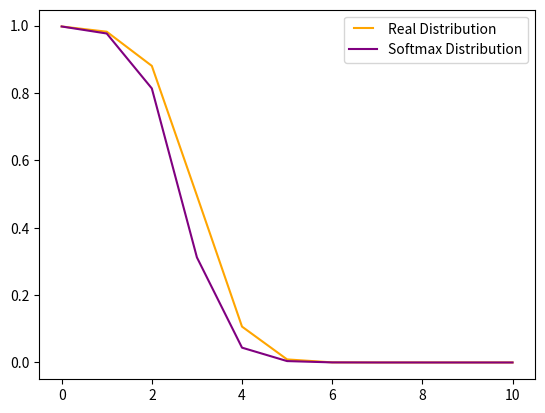

The matplotlib source for this figure:
import numpy as np
from math import *
import matplotlib.pyplot as plt
from matplotlib.legend_handler import HandlerLine2D


def createExamples(classNum):
    """
    creates 100 examples of class which distributes normally with mean (miu) : 2 * classNum and
    standart deviation (sigma): 1.0
    in our exercise classNum is denoted by 'a'
    :param classNum: number of the class
    :return: list of 100 examples
    """
    return np.random.normal(2 * classNum, 1.0, 100)

def normDistDensity(x, mean, standartDeviation):
    """
    Implementation of the known normal distribution density function.
    :param x: input to function
    :param mean: (miu)
    :param standartDeviation: (sigma)
    :return: output of normal distribution density function.
    """
    return (1.0 / (standartDeviation * sqrt(2 * pi))) * np.exp((-(x - mean) ** 2) / (2 * (standartDeviation**2)))

def softmax(i, w, xt, b):
    """
    return the probability that xt belongs to class i + 1 according to parameters w and b
    :param i: indicates class index
    :param w: classes features matrix
    :param xt: example
    :param b: constants vector
    :return: probability that xt belongs to class i + 1 according to parameters w and b
    """
    dominator = 0
    for j in range (3):
        dominator += np.exp(w[j] * xt + b[j])
    return np.exp(w[i] * xt + b[i]) / dominator

def training(w, b, eta, s):
    """
    creates 300 examples, 100 for each of the three classes and go through the training set
    to find the optimal w and b. Training is done in logistic regression method using SGD update rule.
    :param w: classes features matrix
    :param b: constants vector
    :param eta: training rate
    :param s: training set
    :return: no return
    """
    for tag in range(1, 4): # creating examples for
        examples = createExamples(tag)
        for example in examples:
            s.append((example, tag))

    epochs = 20
    for e in range(epochs):
        np.random.shuffle(s)
        for (example, tag) in s:    # example = xt, tag = y
            # updating w and b
            for i in range(3):
                if (i + 1 == tag):
                    #  gradient of loss function (softmax) according to w[i] in the example coordinate
                    w_tag = -example + softmax(i, w, example, b) * example
                    #  gradient of loss function (softmax) according to b[i] in the example coordinate
                    b_tag = -1 + softmax(i, w, example, b)
                else:
                    w_tag = softmax(i, w, example, b) * example
                    b_tag = softmax(i, w, example, b)
                w[i] = w[i] - eta * w_tag
                b[i] = b[i] - eta * b_tag

def showTrainingResults(w, b):
    """
    plotting graph of the real distribution and the softmax distribution according to w, b
    for x in range [0, 10]
    :param w: classes features matrix
    :param b: constants vector
    :return:
    """
    realDist = {}
    trainDist= {}
    for x in range(0, 11):
        realDist[x] = (normDistDensity(x, 2, 1) /
                       (normDistDensity(x, 2, 1) + normDistDensity(x, 4, 1) + normDistDensity(x, 6, 1)))
        trainDist[x] = softmax(0, w, x, b)
    line1, =plt.plot(realDist.keys(), realDist.values(), "orange", label='Real Distribution')
    line2, =plt.plot(trainDist.keys(), trainDist.values(), "purple", label='Softmax Distribution')
    # drawing name of the graphs
    plt.legend(handler_map={line1: HandlerLine2D(numpoints=4)})
    plt.show()

def main():
    """
    learn w and b and draw the results comparing to the real distribution.
    """
    w = [0, 0, 0]   # classes features matrix - 3 classes (columns), each class got one feature (rows)
    b = [0, 0, 0]   # constants vector
    eta = 0.1   # learning rate
    s = []  # training set
    training(w, b, eta, s)  # learn w and b vectors according to training set s
    showTrainingResults(w, b)   # draw graphs of the real distribution and the softmax distribution (according to w, b)

if __name__ == "__main__":
    main()